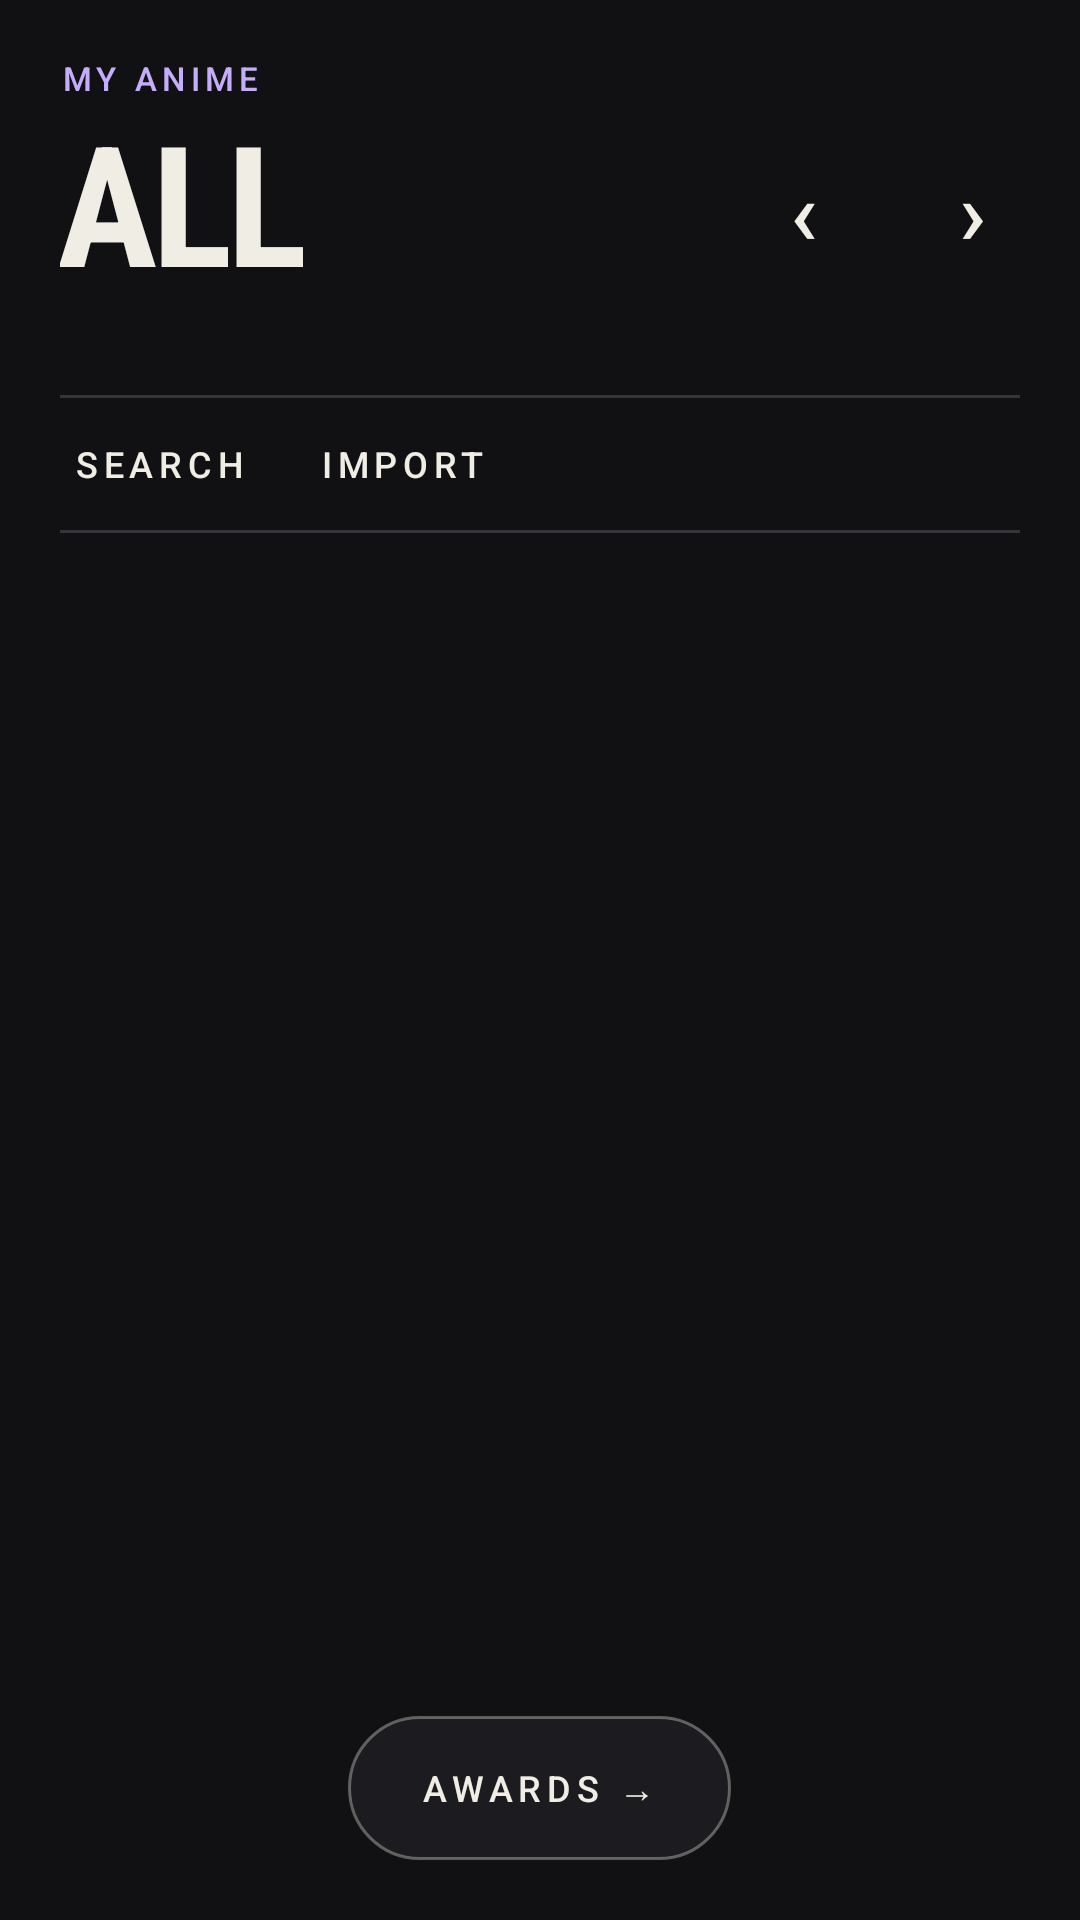

Produce the Android XML layout that renders to this screen, including the resource entries it uses.
<!-- AndroidManifest.xml: application theme Theme.AnimeAwards -->
<!-- res/layout/activity_main.xml -->
<?xml version="1.0" encoding="utf-8"?>
<FrameLayout xmlns:android="http://schemas.android.com/apk/res/android"
    android:id="@+id/mainRoot"
    android:layout_width="match_parent"
    android:layout_height="match_parent"
    android:background="@color/ed_charcoal">

    <LinearLayout
        android:id="@+id/mainContent"
        android:layout_width="match_parent"
        android:layout_height="match_parent"
        android:orientation="vertical">

        <TextView
            style="@style/Ed.Label"
            android:layout_width="wrap_content"
            android:layout_height="wrap_content"
            android:layout_marginStart="20dp"
            android:layout_marginTop="20dp"
            android:text="My Anime"
            android:textColor="@color/ed_lavender" />

        <LinearLayout
            android:layout_width="match_parent"
            android:layout_height="wrap_content"
            android:layout_marginStart="20dp"
            android:layout_marginTop="4dp"
            android:layout_marginEnd="8dp"
            android:gravity="center_vertical"
            android:orientation="horizontal">

            <TextView
                android:id="@+id/mainYearText"
                style="@style/Ed.Display"
                android:layout_width="0dp"
                android:layout_height="wrap_content"
                android:layout_weight="1"
                android:maxLines="1"
                android:text="All"
                android:textAllCaps="true"
                android:textColor="@color/ed_ivory"
                android:textSize="56sp" />

            <Button
                android:id="@+id/mainPrevYear"
                style="@style/Ed.Arrow"
                android:layout_width="wrap_content"
                android:layout_height="wrap_content"
                android:text="‹"
                android:textSize="30sp" />

            <Button
                android:id="@+id/mainNextYear"
                style="@style/Ed.Arrow"
                android:layout_width="wrap_content"
                android:layout_height="wrap_content"
                android:text="›"
                android:textSize="30sp" />
        </LinearLayout>

        <TextView
            android:id="@+id/mainCountText"
            style="@style/Ed.Label"
            android:layout_width="wrap_content"
            android:layout_height="wrap_content"
            android:layout_marginStart="20dp"
            android:layout_marginTop="2dp" />

        <View
            android:layout_width="match_parent"
            android:layout_height="1dp"
            android:layout_marginStart="20dp"
            android:layout_marginTop="14dp"
            android:layout_marginEnd="20dp"
            android:background="@color/ed_line" />

        <LinearLayout
            android:layout_width="match_parent"
            android:layout_height="wrap_content"
            android:layout_marginStart="12dp"
            android:orientation="horizontal">

            <Button
                android:id="@+id/searchButton"
                style="@style/Ed.Action"
                android:layout_width="wrap_content"
                android:layout_height="wrap_content"
                android:text="Search" />

            <Button
                android:id="@+id/importButton"
                style="@style/Ed.Action"
                android:layout_width="wrap_content"
                android:layout_height="wrap_content"
                android:text="Import" />
        </LinearLayout>

        <View
            android:layout_width="match_parent"
            android:layout_height="1dp"
            android:layout_marginStart="20dp"
            android:layout_marginEnd="20dp"
            android:background="@color/ed_line" />

        <FrameLayout
            android:layout_width="match_parent"
            android:layout_height="0dp"
            android:layout_weight="1">

            <androidx.recyclerview.widget.RecyclerView
                android:id="@+id/animeRecycler"
                android:layout_width="match_parent"
                android:layout_height="match_parent"
                android:clipToPadding="false"
                android:paddingStart="14dp"
                android:paddingTop="12dp"
                android:paddingEnd="14dp"
                android:paddingBottom="112dp" />

            <TextView
                android:id="@+id/emptyText"
                android:layout_width="wrap_content"
                android:layout_height="wrap_content"
                android:layout_gravity="center"
                android:gravity="center"
                android:padding="24dp"
                android:text="Nothing here yet.\nTap Search or Import to add anime."
                android:textColor="@color/ed_muted"
                android:textSize="15sp"
                android:visibility="gone" />
        </FrameLayout>
    </LinearLayout>

    <Button
        android:id="@+id/awardsButton"
        style="@style/Ed.Pill"
        android:layout_width="wrap_content"
        android:layout_height="wrap_content"
        android:layout_gravity="bottom|center_horizontal"
        android:layout_marginBottom="20dp"
        android:text="Awards →" />

</FrameLayout>
<!-- resources referenced by this layout -->
<resources>
  <color name="ed_charcoal">#111114</color>
  <color name="ed_ivory">#F0EDE5</color>
  <color name="ed_lavender">#C6ADFA</color>
  <color name="ed_line">#34343B</color>
  <color name="ed_muted">#8D8A96</color>
  <style name="Ed.Action" parent="Widget.AppCompat.Button.Borderless">
          <item name="android:textColor">@color/ed_ivory</item>
          <item name="android:textSize">12sp</item>
          <item name="android:letterSpacing">0.16</item>
          <item name="android:textAllCaps">true</item>
          <item name="android:fontFamily">sans-serif-medium</item>
          <item name="android:minWidth">0dp</item>
          <item name="android:minHeight">44dp</item>
      </style>
  <style name="Ed.Arrow" parent="Widget.AppCompat.Button.Borderless">
          <item name="android:textColor">@color/ed_ivory</item>
          <item name="android:textSize">22sp</item>
          <item name="android:textAllCaps">false</item>
          <item name="android:minWidth">56dp</item>
          <item name="android:minHeight">48dp</item>
      </style>
  <style name="Ed.Display" parent="">
          <item name="android:fontFamily">sans-serif-condensed</item>
          <item name="android:textStyle">bold</item>
          <item name="android:includeFontPadding">false</item>
          <item name="android:letterSpacing">-0.03</item>
      </style>
  <style name="Ed.Label" parent="">
          <item name="android:textSize">11sp</item>
          <item name="android:letterSpacing">0.16</item>
          <item name="android:textAllCaps">true</item>
          <item name="android:textColor">@color/ed_muted</item>
          <item name="android:fontFamily">sans-serif-medium</item>
          <item name="android:includeFontPadding">false</item>
      </style>
  <!-- drawable bg_ed_pill (drawable) -->
  <?xml version="1.0" encoding="utf-8"?>
  <ripple xmlns:android="http://schemas.android.com/apk/res/android"
      android:color="#33F0EDE5">
      <item>
          <shape android:shape="rectangle">
              <solid android:color="@color/ed_pill_fill" />
              <stroke android:width="1dp" android:color="@color/ed_pill_stroke" />
              <corners android:radius="24dp" />
          </shape>
      </item>
  </ripple>
  <color name="night_top">#0B0D2B</color>
  <color name="glass_muted">#B9BBE0</color>
  <!-- drawable bg_night (drawable) -->
  <?xml version="1.0" encoding="utf-8"?>
  <shape xmlns:android="http://schemas.android.com/apk/res/android"
      android:shape="rectangle">
      <gradient
          android:angle="270"
          android:startColor="@color/night_top"
          android:centerColor="@color/night_mid"
          android:endColor="@color/night_bottom"
          android:type="linear" />
  </shape>
  <color name="night_bottom">#2B1A5C</color>
  <style name="Widget.Glass.Button" parent="Widget.AppCompat.Button">
          <item name="android:background">@drawable/bg_glass_button</item>
          <item name="android:textColor">@color/glass_text</item>
          <item name="android:textAllCaps">false</item>
          <item name="android:textSize">15sp</item>
          <item name="android:minHeight">48dp</item>
          <item name="android:minWidth">48dp</item>
          <item name="android:stateListAnimator">@null</item>
      </style>
  <color name="ed_pill_fill">#F21C1C21</color>
  <color name="ed_pill_stroke">#59F0EDE5</color>
  <color name="night_mid">#14164A</color>
  <!-- drawable bg_glass_button (drawable) -->
  <?xml version="1.0" encoding="utf-8"?>
  <ripple xmlns:android="http://schemas.android.com/apk/res/android"
      android:color="#40FFFFFF">
      <item>
          <shape android:shape="rectangle">
              <solid android:color="#26FFFFFF" />
              <stroke android:width="1dp" android:color="#40FFFFFF" />
              <corners android:radius="16dp" />
          </shape>
      </item>
  </ripple>
  <color name="glass_text">#FFFFFF</color>
</resources>
